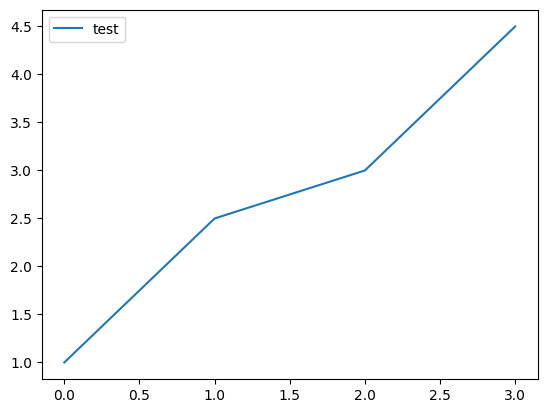

Source code (Python):
import matplotlib.pyplot as plt

plt.rcParams['font.family'] = 'DejaVu Sans'
plt.rcParams['font.sans-serif'] = ['DejaVu Sans']

fig, ax = plt.subplots()
ax.plot([1, 2.5, 3, 4.5], label='test')
ax.legend()
#plt.savefig('font_family_rc.jpg')
plt.show()
